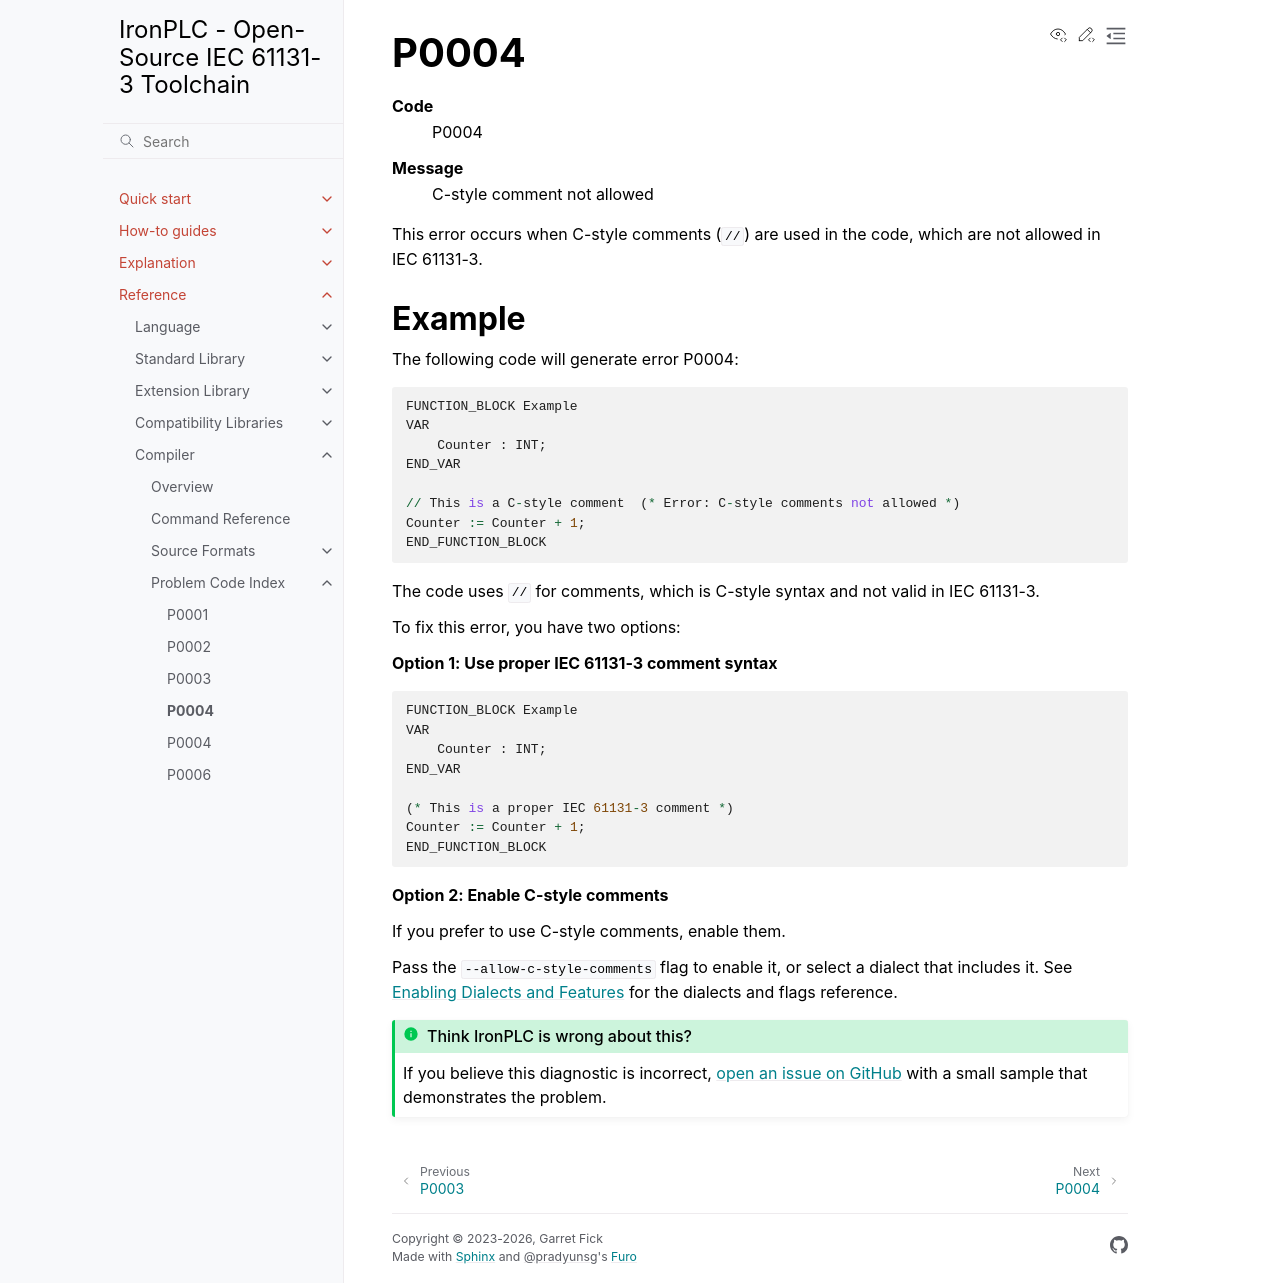

repository: ironplc/ironplc · page: reference/compiler/problems/P0004.html · generator: sphinx

=====
P0004
=====

.. problem-summary:: P0004

This error occurs when C-style comments (``//``) are used in the code, which are not allowed in IEC 61131-3.

Example
-------

The following code will generate error P0004:

.. code-block::

   FUNCTION_BLOCK Example
   VAR
       Counter : INT;
   END_VAR
   
   // This is a C-style comment  (* Error: C-style comments not allowed *)
   Counter := Counter + 1;
   END_FUNCTION_BLOCK

The code uses ``//`` for comments, which is C-style syntax and not valid in IEC 61131-3.

To fix this error, you have two options:

**Option 1: Use proper IEC 61131-3 comment syntax**

.. code-block::

   FUNCTION_BLOCK Example
   VAR
       Counter : INT;
   END_VAR
   
   (* This is a proper IEC 61131-3 comment *)
   Counter := Counter + 1;
   END_FUNCTION_BLOCK

**Option 2: Enable C-style comments with command line option**

If you prefer to use C-style comments, you can enable them with the ``--allow-c-style-comments`` command line option when running the compiler.
